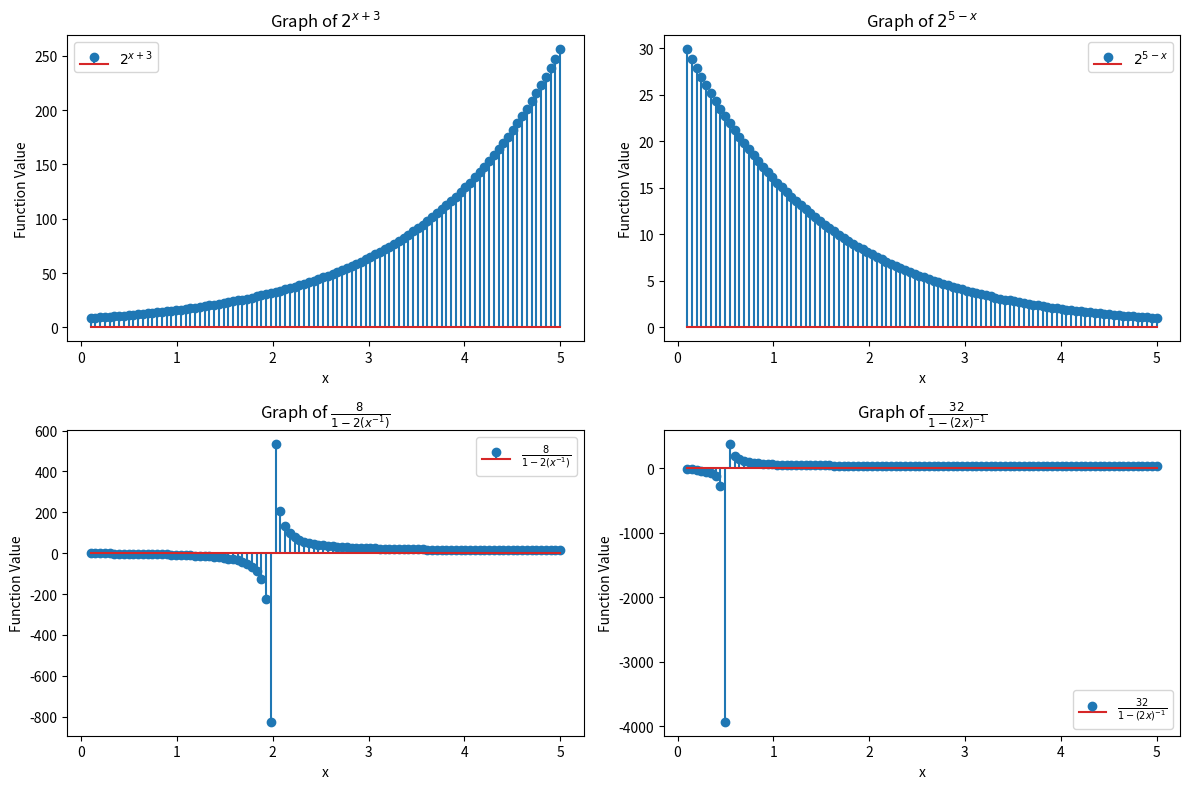

Write the Python code that produced this figure.
import numpy as np
import matplotlib.pyplot as plt

# Function definitions
def func1(x):
    return 2**(x + 3)

def func2(x):
    return 2**(5 - x)

def func3(x):
    return 8 / (1 - 2 * (1 / x))

def func4(x):
    return 32 / (1 - (2 * x)**(-1))

# Generate values for x
x_values = np.linspace(0.1, 5, 100)

# Plotting
plt.figure(figsize=(12, 8))

plt.subplot(2, 2, 1)
plt.stem(x_values, func1(x_values), label=r'$2^{x+3}$')
plt.title('Graph of $2^{x+3}$')
plt.xlabel('x')
plt.ylabel('Function Value')
plt.legend()

plt.subplot(2, 2, 2)
plt.stem(x_values, func2(x_values), label=r'$2^{5-x}$')
plt.title('Graph of $2^{5-x}$')
plt.xlabel('x')
plt.ylabel('Function Value')
plt.legend()

plt.subplot(2, 2, 3)
plt.stem(x_values, func3(x_values), label=r'$\frac{8}{1-2(x^{-1})}$')
plt.title('Graph of $\\frac{8}{1-2(x^{-1})}$')
plt.xlabel('x')
plt.ylabel('Function Value')
plt.legend()

plt.subplot(2, 2, 4)
plt.stem(x_values, func4(x_values), label=r'$\frac{32}{1-(2x)^{-1}}$')
plt.title('Graph of $\\frac{32}{1-(2x)^{-1}}$')
plt.xlabel('x')
plt.ylabel('Function Value')
plt.legend()

plt.tight_layout()
plt.show()
